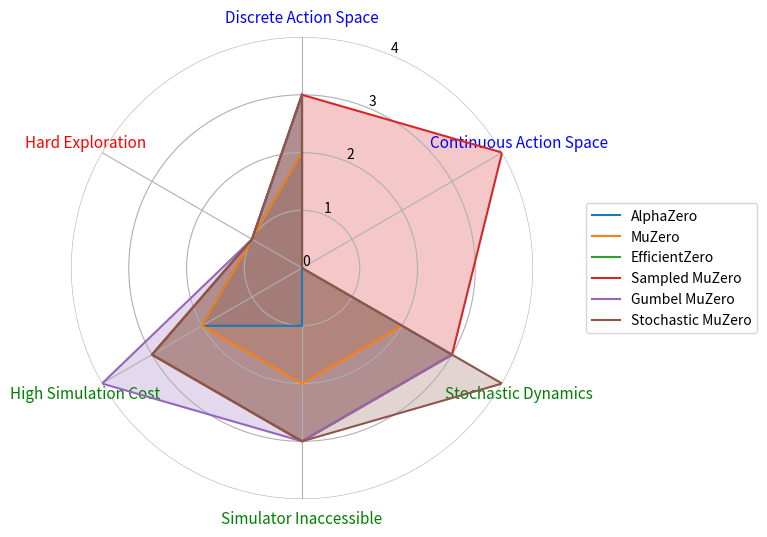

Here is the Python script that generated this plot:
import numpy as np
import matplotlib.pyplot as plt

# 评分数据
data = {
    "AlphaZero": [2, 0, 0, 1, 2, 1],
    "MuZero": [2, 0, 2, 2, 2, 1],
    "EfficientZero": [3, 0, 3, 3, 3, 1],
    "Sampled MuZero": [3, 4, 3, 3, 3, 1],
    "Gumbel MuZero": [3, 0, 3, 3, 4, 1],
    "Stochastic MuZero": [3, 0, 4, 3, 3, 1],
}

# 设置能力标签
labels = ["Discrete Action Space", "Continuous Action Space", "Stochastic Dynamics", "Simulator Inaccessible", "High Simulation Cost", "Hard Exploration"]

num_vars = len(labels)

# 计算角度
angles = np.linspace(0, 2 * np.pi, num_vars, endpoint=False).tolist()

# 使图形闭合
angles += angles[:1]
for algo, scores in data.items():
    scores += scores[:1]

fig, ax = plt.subplots(figsize=(6, 6), subplot_kw=dict(polar=True))

# 画线
colors = ["b", "b", "g", "g", "g", "r"]
for algo, scores in data.items():
    ax.plot(angles, scores, label=algo)
    ax.fill(angles, scores, alpha=0.25)

# 设置角度和标签
ax.set_theta_offset(np.pi / 2)
ax.set_theta_direction(-1)
ax.set_thetagrids(np.degrees(angles[:-1]), labels)

# 设置雷达图的范围
ax.set_ylim(0, 4)

# 添加图例
# ax.legend(loc='center left', bbox_to_anchor=(-0.5, 0.5))
ax.legend(loc='center right', bbox_to_anchor=(1.5, 0.5))

# 修改雷达图样式
ax.spines["polar"].set_visible(False)
ax.set_rticks([0, 1, 2, 3, 4])
ax.set_yticklabels([0, 1, 2, 3, 4])

# 设置标签颜色
label_colors = ["b", "b", "g", "g", "g", "r"]
for i, label in enumerate(ax.get_xticklabels()):
    label.set_color(label_colors[i])
    label.set_fontsize(11)

# plt.tight_layout()

# 选择保存格式
save_format = "pdf"  # 可选 "pdf" 或 "png"

if save_format == "pdf":
    plt.savefig("radar_lightzero.pdf", bbox_inches="tight")
elif save_format == "png":
    plt.savefig("radar_lightzero.png", bbox_inches="tight")

# plt.show()